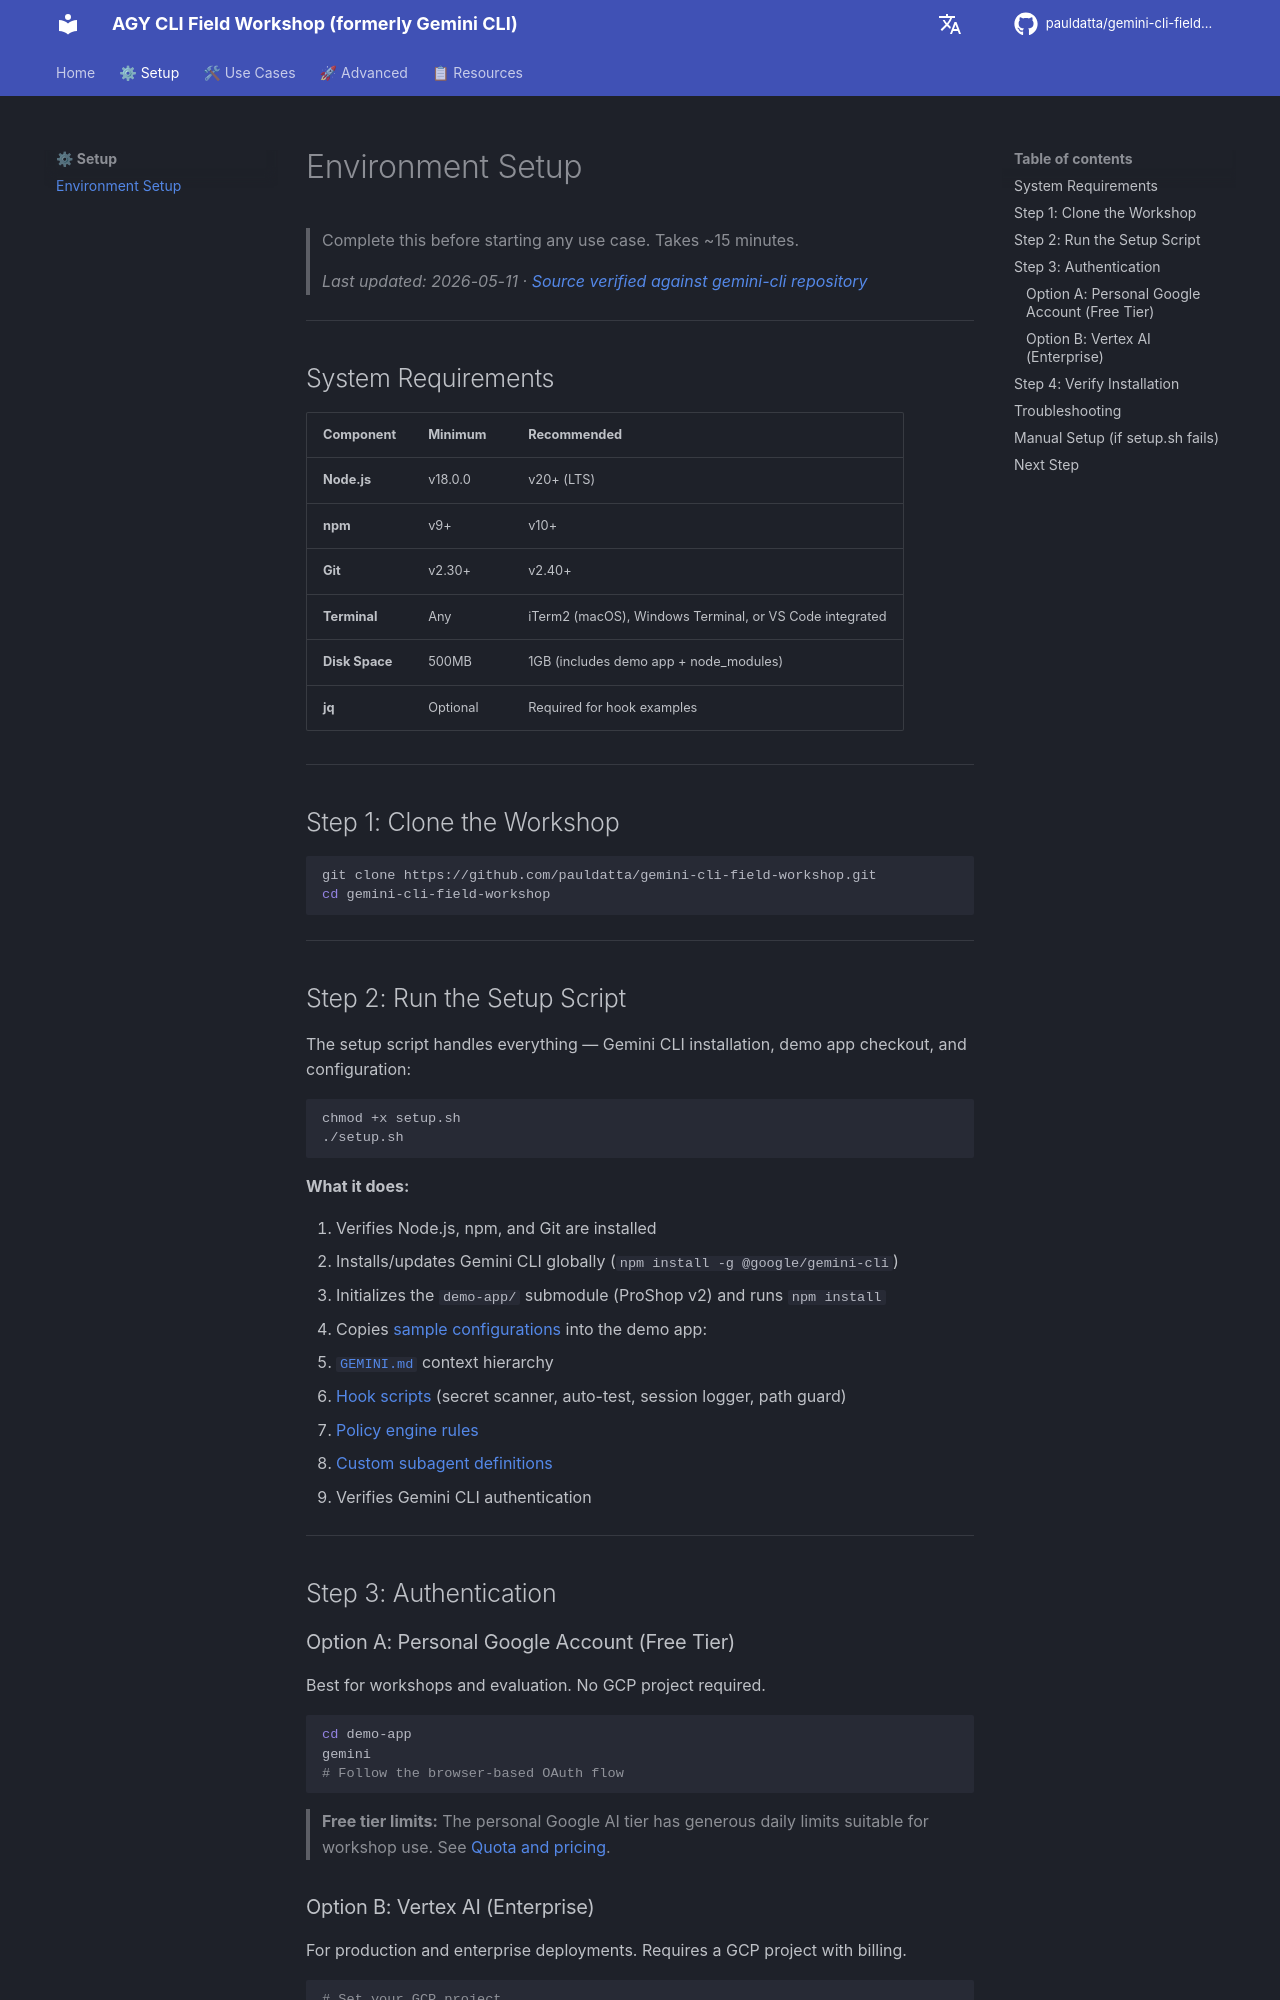

repository: pauldatta/gemini-cli-field-workshop · page: setup/index.html · generator: mkdocs

# Environment Setup

> Complete this before starting any use case. Takes ~15 minutes.
>
> *Last updated: 2026-05-11 · [Source verified against gemini-cli repository](https://github.com/google-gemini/gemini-cli)*

---

## System Requirements

| Component      | Minimum  | Recommended                                             |
| -------------- | -------- | ------------------------------------------------------- |
| **Node.js**    | v18.0.0  | v20+ (LTS)                                              |
| **npm**        | v9+      | v10+                                                    |
| **Git**        | v2.30+   | v2.40+                                                  |
| **Terminal**   | Any      | iTerm2 (macOS), Windows Terminal, or VS Code integrated |
| **Disk Space** | 500MB    | 1GB (includes demo app + node_modules)                  |
| **jq**         | Optional | Required for hook examples                              |

---

## Step 1: Clone the Workshop

```bash
git clone https://github.com/pauldatta/gemini-cli-field-workshop.git
cd gemini-cli-field-workshop
```

---

## Step 2: Run the Setup Script

The setup script handles everything — Gemini CLI installation, demo app checkout, and configuration:

```bash
chmod +x setup.sh
./setup.sh
```

**What it does:**

1. Verifies Node.js, npm, and Git are installed
2. Installs/updates Gemini CLI globally (`npm install -g @google/gemini-cli`)
3. Initializes the `demo-app/` submodule (ProShop v2) and runs `npm install`
4. Copies [sample configurations](https://github.com/pauldatta/gemini-cli-field-workshop/tree/main/samples) into the demo app:
   - [`GEMINI.md`](https://github.com/pauldatta/gemini-cli-field-workshop/blob/main/samples/gemini-md/project-gemini.md) context hierarchy
   - [Hook scripts](https://github.com/pauldatta/gemini-cli-field-workshop/tree/main/samples/hooks) (secret scanner, auto-test, session logger, path guard)
   - [Policy engine rules](https://github.com/pauldatta/gemini-cli-field-workshop/blob/main/samples/config/policy.toml)
   - [Custom subagent definitions](https://github.com/pauldatta/gemini-cli-field-workshop/tree/main/samples/agents)
5. Verifies Gemini CLI authentication

---

## Step 3: Authentication

### Option A: Personal Google Account (Free Tier)

Best for workshops and evaluation. No GCP project required.

```bash
cd demo-app
gemini
# Follow the browser-based OAuth flow
```

> **Free tier limits:** The personal Google AI tier has generous daily limits suitable for workshop use. See [Quota and pricing](https://geminicli.com/docs/resources/quota-and-pricing/).

### Option B: Vertex AI (Enterprise)

For production and enterprise deployments. Requires a GCP project with billing.

```bash
# Set your GCP project
gcloud config set project YOUR_PROJECT_ID

# Authenticate
gcloud auth application-default login
```

Gemini CLI will auto-detect Vertex AI credentials. For enterprise-enforced authentication, see the [Enterprise guide](https://github.com/google-gemini/gemini-cli/blob/main/docs/cli/enterprise.md).

---
